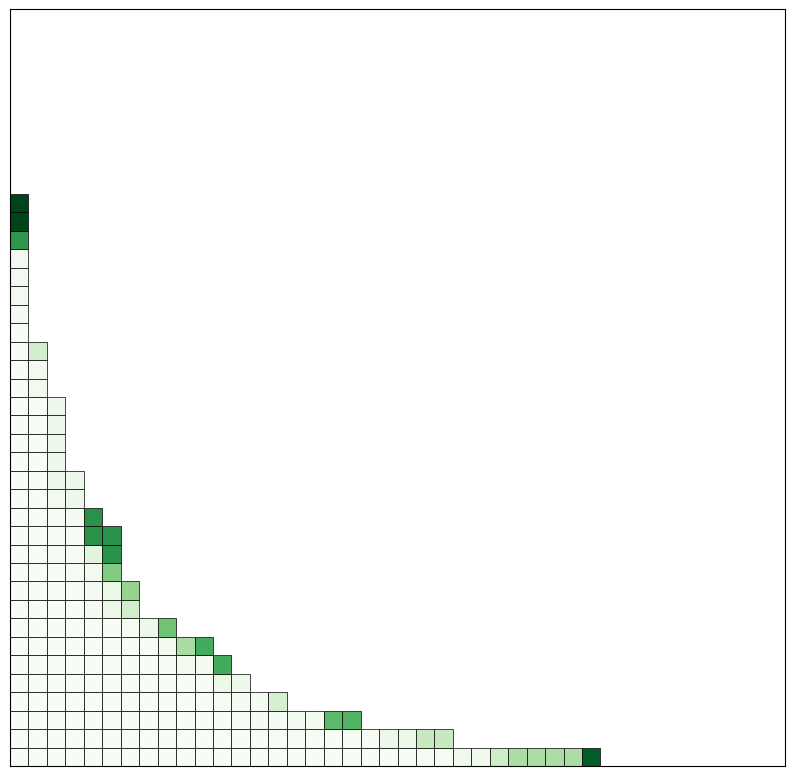

Reproduce this figure in Python. (Note: this script raises an exception after producing the figure.)
import matplotlib.pyplot as plt
import matplotlib.colors as colors
import matplotlib.cm as cm
import numpy as np
from scipy.optimize import curve_fit
import random


def draw_young_diagram(partition):
    # Create a 2D array representing the Young diagram
    diagram = [[0 for j in range(partition[i])] for i in range(len(partition))]

    # Create a plot with matplotlib
    fig, ax = plt.subplots()

    # Add rectangles for each box in the Young diagram
    for i in range(len(diagram)):
        for j in range(len(diagram[i])):
            ax.add_patch(plt.Rectangle((j, i), 1, 1, fill=False))

    # Set the x and y limits of the plot
    ax.set_xlim([-1, len(diagram[0]) + 10])
    ax.set_ylim([-1, len(diagram) + 10])

    # Set the aspect ratio of the plot to be equal
    ax.set_aspect('equal')

    # Show the plot
    plt.show()

def draw_young_diagram_gray_level(partition, box_counts = {}, n = 1, save_plot=False, filename=''):
    # Create a 2D array representing the Young diagram
    diagram = [[0 for j in range(partition[i])] for i in range(len(partition))]

    # Create a plot with matplotlib
    fig, ax = plt.subplots(figsize=(10, 10))

    # Add rectangles for each box in the Young diagram
    for i in range(len(diagram)):
        for j in range(len(diagram[i])):
            key = (j, i)
            if key in box_counts:
                freq = box_counts[key]
                gray_level = 1 - freq / n
                color = (gray_level, gray_level, gray_level)
                ax.add_patch(plt.Rectangle((j, i), 1, 1, fill=True, facecolor=color, edgecolor='white',  linewidth=0.5))
            else:
                ax.add_patch(plt.Rectangle((j, i), 1, 1, fill=False, edgecolor='black',  linewidth=0.5))

    # Set the x and y limits of the plot
    ax.set_xlim([0, len(diagram[0]) + 10])
    ax.set_ylim([0, len(diagram) + 10])

    # Set the aspect ratio of the plot to be equal
    ax.set_aspect('equal')

    # Remove axis labels and ticks
    ax.set_xticks([])
    ax.set_yticks([])

    if save_plot:
        plt.savefig(filename)
    # Show the plot
    plt.show()
def draw_young_diagram_normalize_gray_level(partition, box_counts={}, n=1, save_plot=False, filename=''):
    diagram = [[0 for j in range(partition[i])] for i in range(len(partition))]

    # Increase the figure size
    fig, ax = plt.subplots(figsize=(10, 10))

    if box_counts:
        max_freq = max(box_counts.values())
    else:
        max_freq = 1

    normalized_box_counts = {key: value / max_freq for key, value in box_counts.items()}

    cmap = cm.get_cmap('gray')
    colormap = colors.LinearSegmentedColormap.from_list("custom_colormap",
                                                        [cmap(0), cmap(0.4), cmap(0.6), cmap(1)])

    for i in range(len(diagram)):
        for j in range(len(diagram[i])):
            key = (j, i)
            if key in normalized_box_counts:
                freq = normalized_box_counts[key]
                color = colormap(freq)

                # Reduce the box edge width
                ax.add_patch(plt.Rectangle((j, i), 1, 1, fill=True, facecolor=color, edgecolor='black', linewidth=0.5))
            else:
                ax.add_patch(plt.Rectangle((j, i), 1, 1, fill=False, edgecolor='black', linewidth=0.5))

    ax.set_xlim([0, len(diagram[0]) + 10])
    ax.set_ylim([0, len(diagram) + 10])
    ax.set_aspect('equal')

    # Remove axis labels and ticks
    ax.set_xticks([])
    ax.set_yticks([])

    if save_plot:
        plt.savefig(filename)

    plt.show()
def draw_young_diagram_light_green_level(partition, box_counts={}, n=1, save_plot=False, filename=''):
    diagram = [[0 for j in range(partition[i])] for i in range(len(partition))]
    fig, ax = plt.subplots(figsize=(10, 10))

    if box_counts:
        max_freq = max(box_counts.values())
        min_freq = min(box_counts.values())
    else:
        max_freq = 1
        min_freq = 0

    # Normalize the frequencies using the range of frequencies
    # Subtract the normalized frequency from 1 to reverse the colormap
    normalized_box_counts = {key: 1 - (value - min_freq) / (max_freq - min_freq) for key, value in box_counts.items()}

    cmap = cm.get_cmap('Greens')

    for i in range(len(diagram)):
        for j in range(len(diagram[i])):
            key = (j, i)
            if key in normalized_box_counts:
                freq = normalized_box_counts[key]
                color = cmap(freq)
                ax.add_patch(plt.Rectangle((j, i), 1, 1, fill=True, facecolor=color, edgecolor='black', linewidth=0.5))

    ax.set_xlim([0, len(diagram[0]) + 10])
    ax.set_ylim([0, len(diagram) + 10])
    ax.set_aspect('equal')

    ax.set_xticks([])
    ax.set_yticks([])


    if save_plot:
        plt.savefig(filename)

    plt.show()

def draw_young_diagram_dark_green_level(partition, box_counts={}, n=1, save_plot=False, filename=''):
    diagram = [[0 for j in range(partition[i])] for i in range(len(partition))]
    fig, ax = plt.subplots(figsize=(10, 10))

    if box_counts:
        max_freq = max(box_counts.values())
        min_freq = min(box_counts.values())
    else:
        max_freq = 1
        min_freq = 0

    # Normalize the frequencies using the range of frequencies
    normalized_box_counts = {key: (value - min_freq) / (max_freq - min_freq) for key, value in box_counts.items()}

    cmap = cm.get_cmap('Greens')  # Use the original 'Greens' colormap

    # Create a custom colormap with 100 segments
    colormap = colors.LinearSegmentedColormap.from_list(
        "custom_colormap",
        [cmap(0.2)] + [cmap(i / 100) for i in range(20, 101)]
    )


    for i in range(len(diagram)):
        for j in range(len(diagram[i])):
            key = (j, i)
            if key in normalized_box_counts:
                freq = normalized_box_counts[key]
                color = colormap(freq)
                ax.add_patch(plt.Rectangle((j, i), 1, 1, fill=True, facecolor=color, edgecolor='white', linewidth=0.5))
            else:
                ax.add_patch(plt.Rectangle((j, i), 1, 1, fill=False, edgecolor='white', linewidth=0.5))

    ax.set_xlim([0, len(diagram[0]) + 10])
    ax.set_ylim([0, len(diagram) + 10])
    ax.set_aspect('equal')

    ax.set_xticks([])
    ax.set_yticks([])

    if save_plot:
        plt.savefig(filename)

    plt.show()

def add_box(young_diagram):
    # Get the length of the current Young diagram
    n = len(young_diagram)
    # Store all the possibilities of the Young diagram
    choices = []
    # Add a box to an existing row in the Young diagram
    for i in range(n):
        if i == 0 or young_diagram[i - 1] > young_diagram[i]:
            new_diagram = young_diagram.copy()
            new_diagram[i] += 1
            choices.append(new_diagram)

    # Add a new row to the Young diagram
    choices.append(young_diagram + [1])

    # Choose one of the possibilities uniformly at random
    return random.choice(choices)

def count_boxes(young_diagram, box_counts={}):
    for i in range(len(young_diagram)):
        for j in range(young_diagram[i]):
            key = (j, i)
            box_counts[key] = box_counts.get(key, 0) + 1
    return box_counts

def generate_young_diagram(n, young_diagram = [1]):
    # Generate a Young diagram with n boxes
    for _ in range(n - 1):
        young_diagram = add_box(young_diagram)
    return young_diagram


def simulation_young_diagram_partition(n):
    young_diagram = [1]
    i = 0
    for _ in range(n - 1):
        print(young_diagram)
        if i < n - 2:
            input("Press Enter to continue...")
            i += 1
        else:
            print("The completed Young diagram")
        young_diagram = add_box(young_diagram)
    return young_diagram


def simulation_young_diagram_step(n):
    young_diagram = [1]
    for _ in range(n - 1):
        draw_young_diagram(young_diagram)
        young_diagram = add_box(young_diagram)
    return young_diagram

def simulation_young_diagram(n, young_diagram = [1], label = 1):
    fig, ax = plt.subplots()
    ax.add_patch(plt.Rectangle((0, 0), 0.1, 0.1, fill=False))
    # ax.text(0.5, 0.5, str(label), ha='center', va='center')
    for _ in range(n - 1):
        old_diagram = young_diagram.copy()
        young_diagram = add_box(young_diagram)
        label += 1
        if (len(young_diagram) - len(old_diagram) == 1):
            ax.add_patch(plt.Rectangle((0, len(old_diagram)), 0.1, 0.1, fill=False))
            continue

        for i in range(len(young_diagram)):
            if (young_diagram[i] - old_diagram[i] == 1):
                ax.add_patch(plt.Rectangle((old_diagram[i], i), 0.1, 0.1, fill=False))
                break

    # Set the x and y limits of the plot
    ax.set_xlim([-1, young_diagram[0] + 1])
    ax.set_ylim([-1, len(young_diagram) + 1])

    # Set the aspect ratio of the plot to be equal
    ax.set_aspect('equal')

    # Turn off axis labels
    ax.axis('off')

    # Show the plot
    plt.show()

def final_young_diagram(n, t):
    final_diagram = []
    box_counts = {}
    for _ in range(n):
        young_diagram = generate_young_diagram(t)

        if len(final_diagram) < len(young_diagram):
            final_diagram += [0] * (len(young_diagram) - len(final_diagram))
        elif len(final_diagram) > len(young_diagram):
            young_diagram += [0] * (len(final_diagram) - len(young_diagram))

        final_diagram = [max(x, y) for x, y in zip(final_diagram, young_diagram)]
        box_counts = count_boxes(final_diagram, box_counts)
        #print(box_counts)
    draw_young_diagram_light_green_level(final_diagram, box_counts, n, save_plot=True, filename= '/Users/<user>/PycharmProjects/Young_diagram/light_green_1.png')
    #draw_young_diagram_gray_level(final_diagram, box_counts, n)
    #draw_young_diagram_dark_green_level(final_diagram, box_counts, n, save_plot=True, filename= '/Users/<user>/PycharmProjects/Young_diagram/dark_green_3.png')

    return final_diagram


def draw_upper_bound_curve(young_diagram):
    # Get the maximum value from the diagram
    max_value = max(young_diagram)

    # Create a list that starts at max_value and decreases as we move along the x-axis
    upper_bound_curve = [max_value - i / len(young_diagram) for i in range(len(young_diagram))]

    # Plot the curve
    plt.plot(upper_bound_curve, color='red')
    plt.title('Upper Bound Curve of Young Diagram')
    plt.xlabel('Row index')
    plt.ylabel('Row length')


n = 1000
t = 100
final_young_diagram(n, t)

